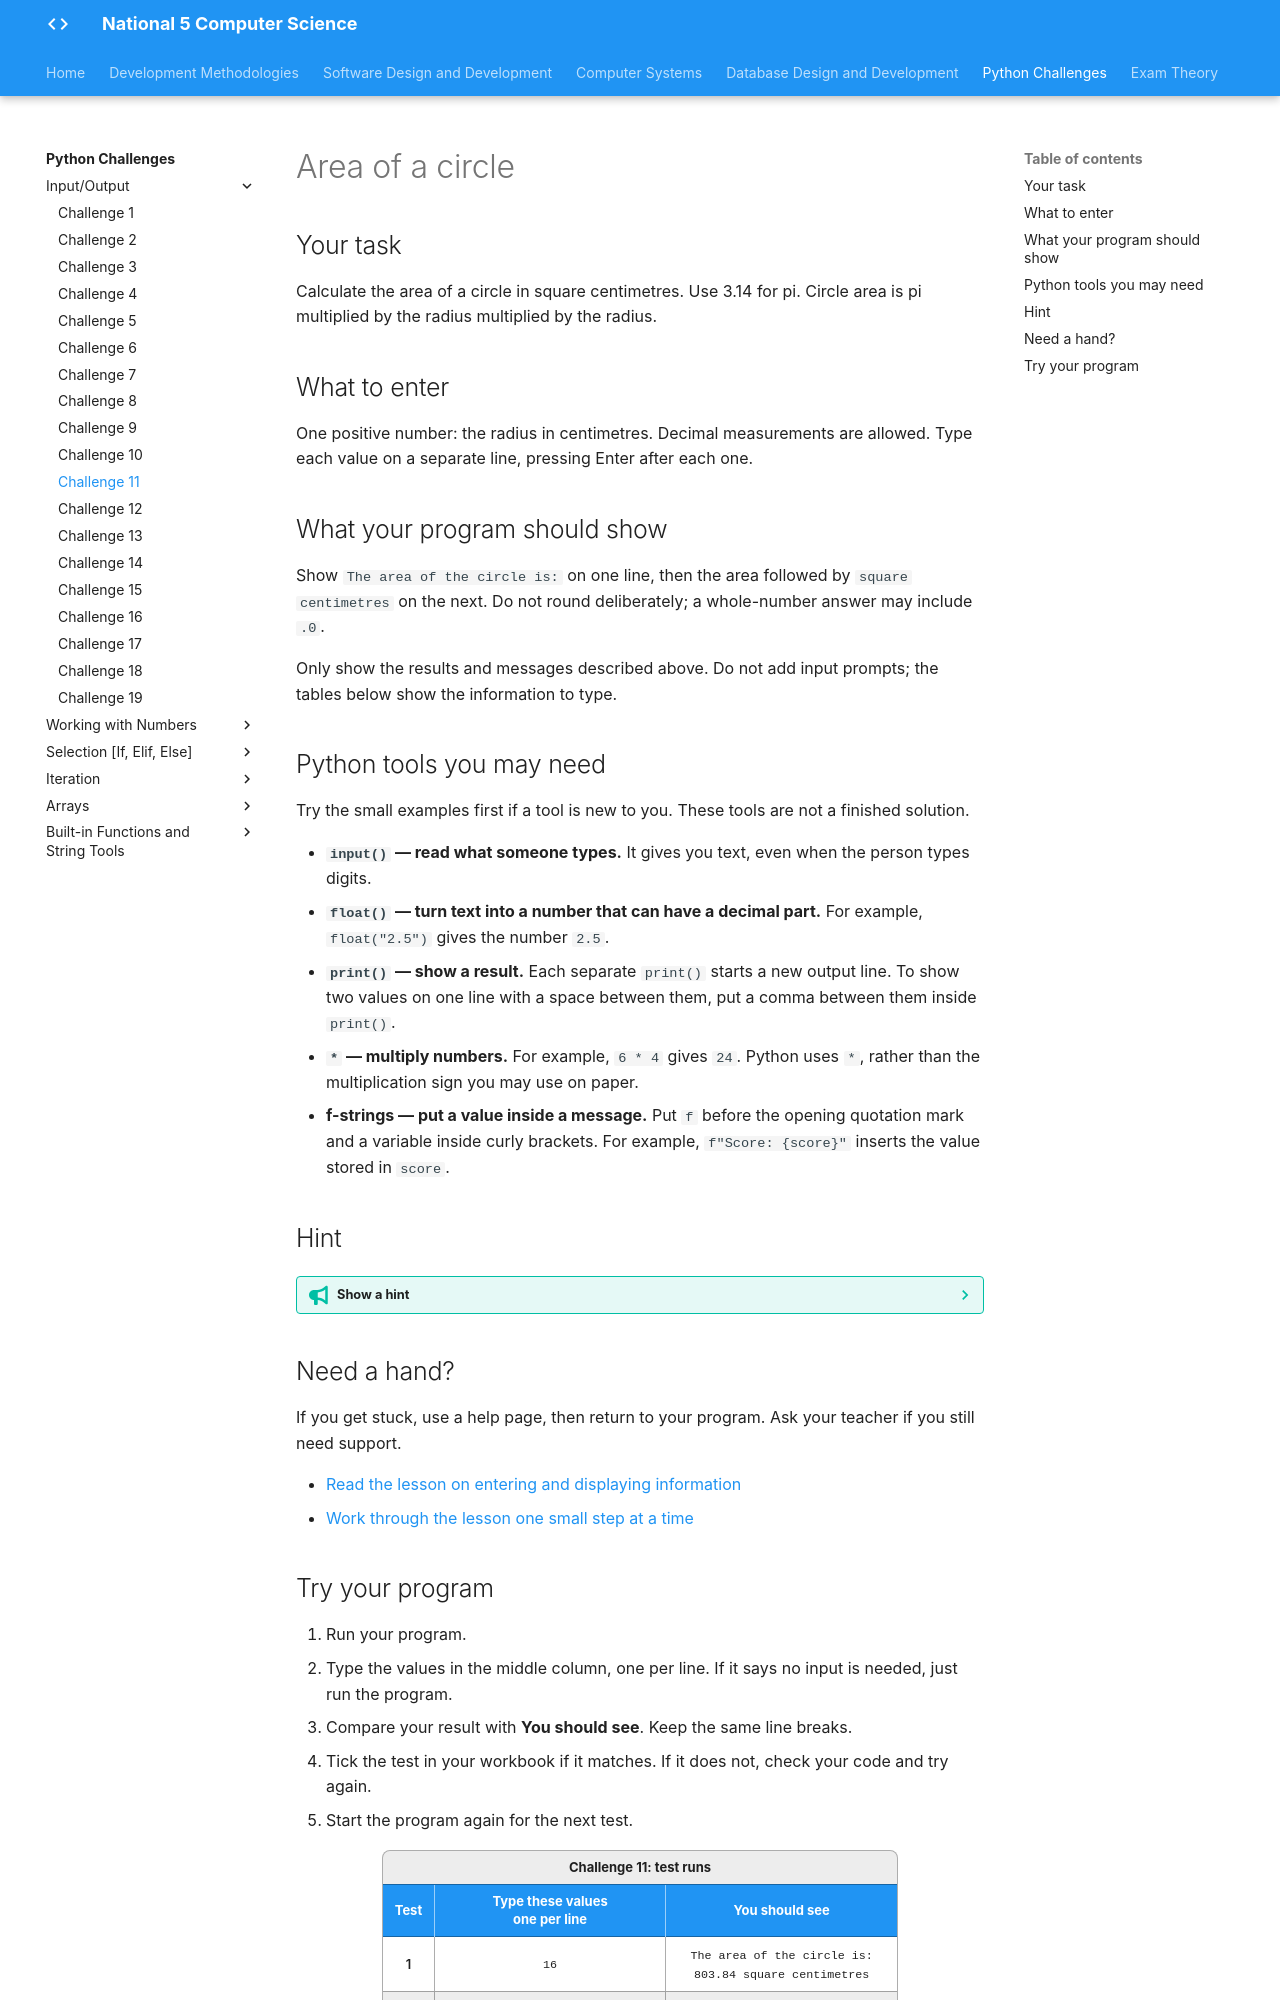

repository: Mr-Wood-CS/LN-National-5 · page: python-challenges/tasks/Challenge 11/index.html · generator: mkdocs

# Area of a circle

## Your task

Calculate the area of a circle in square centimetres. Use 3.14 for pi. Circle area is pi multiplied by the radius multiplied by the radius.

## What to enter

One positive number: the radius in centimetres. Decimal measurements are allowed. Type each value on a separate line, pressing Enter after each one.

## What your program should show

Show `The area of the circle is:` on one line, then the area followed by ` square centimetres` on the next. Do not round deliberately; a whole-number answer may include `.0`.

Only show the results and messages described above. Do not add input prompts; the tables below show the information to type.

## Python tools you may need

Try the small examples first if a tool is new to you. These tools are not a finished solution.

- **`input()` — read what someone types.** It gives you text, even when the person types digits.
- **`float()` — turn text into a number that can have a decimal part.** For example, `float("2.5")` gives the number `2.5`.
- **`print()` — show a result.** Each separate `print()` starts a new output line. To show two values on one line with a space between them, put a comma between them inside `print()`.
- **`*` — multiply numbers.** For example, `6 * 4` gives `24`. Python uses `*`, rather than the multiplication sign you may use on paper.
- **f-strings — put a value inside a message.** Put `f` before the opening quotation mark and a variable inside curly brackets. For example, `f"Score: {score}"` inserts the value stored in `score`.

## Hint

??? tip "Show a hint"

    Make sure the entered measurement is the radius, from the centre to the edge, rather than the full width of the circle.

## Need a hand?

If you get stuck, use a help page, then return to your program. Ask your teacher if you still need support.

- [Read the lesson on entering and displaying information](https://snakify.org/lessons/print_input_numbers/)
- [Work through the lesson one small step at a time](https://snakify.org/lessons/print_input_numbers/steps/1/)
